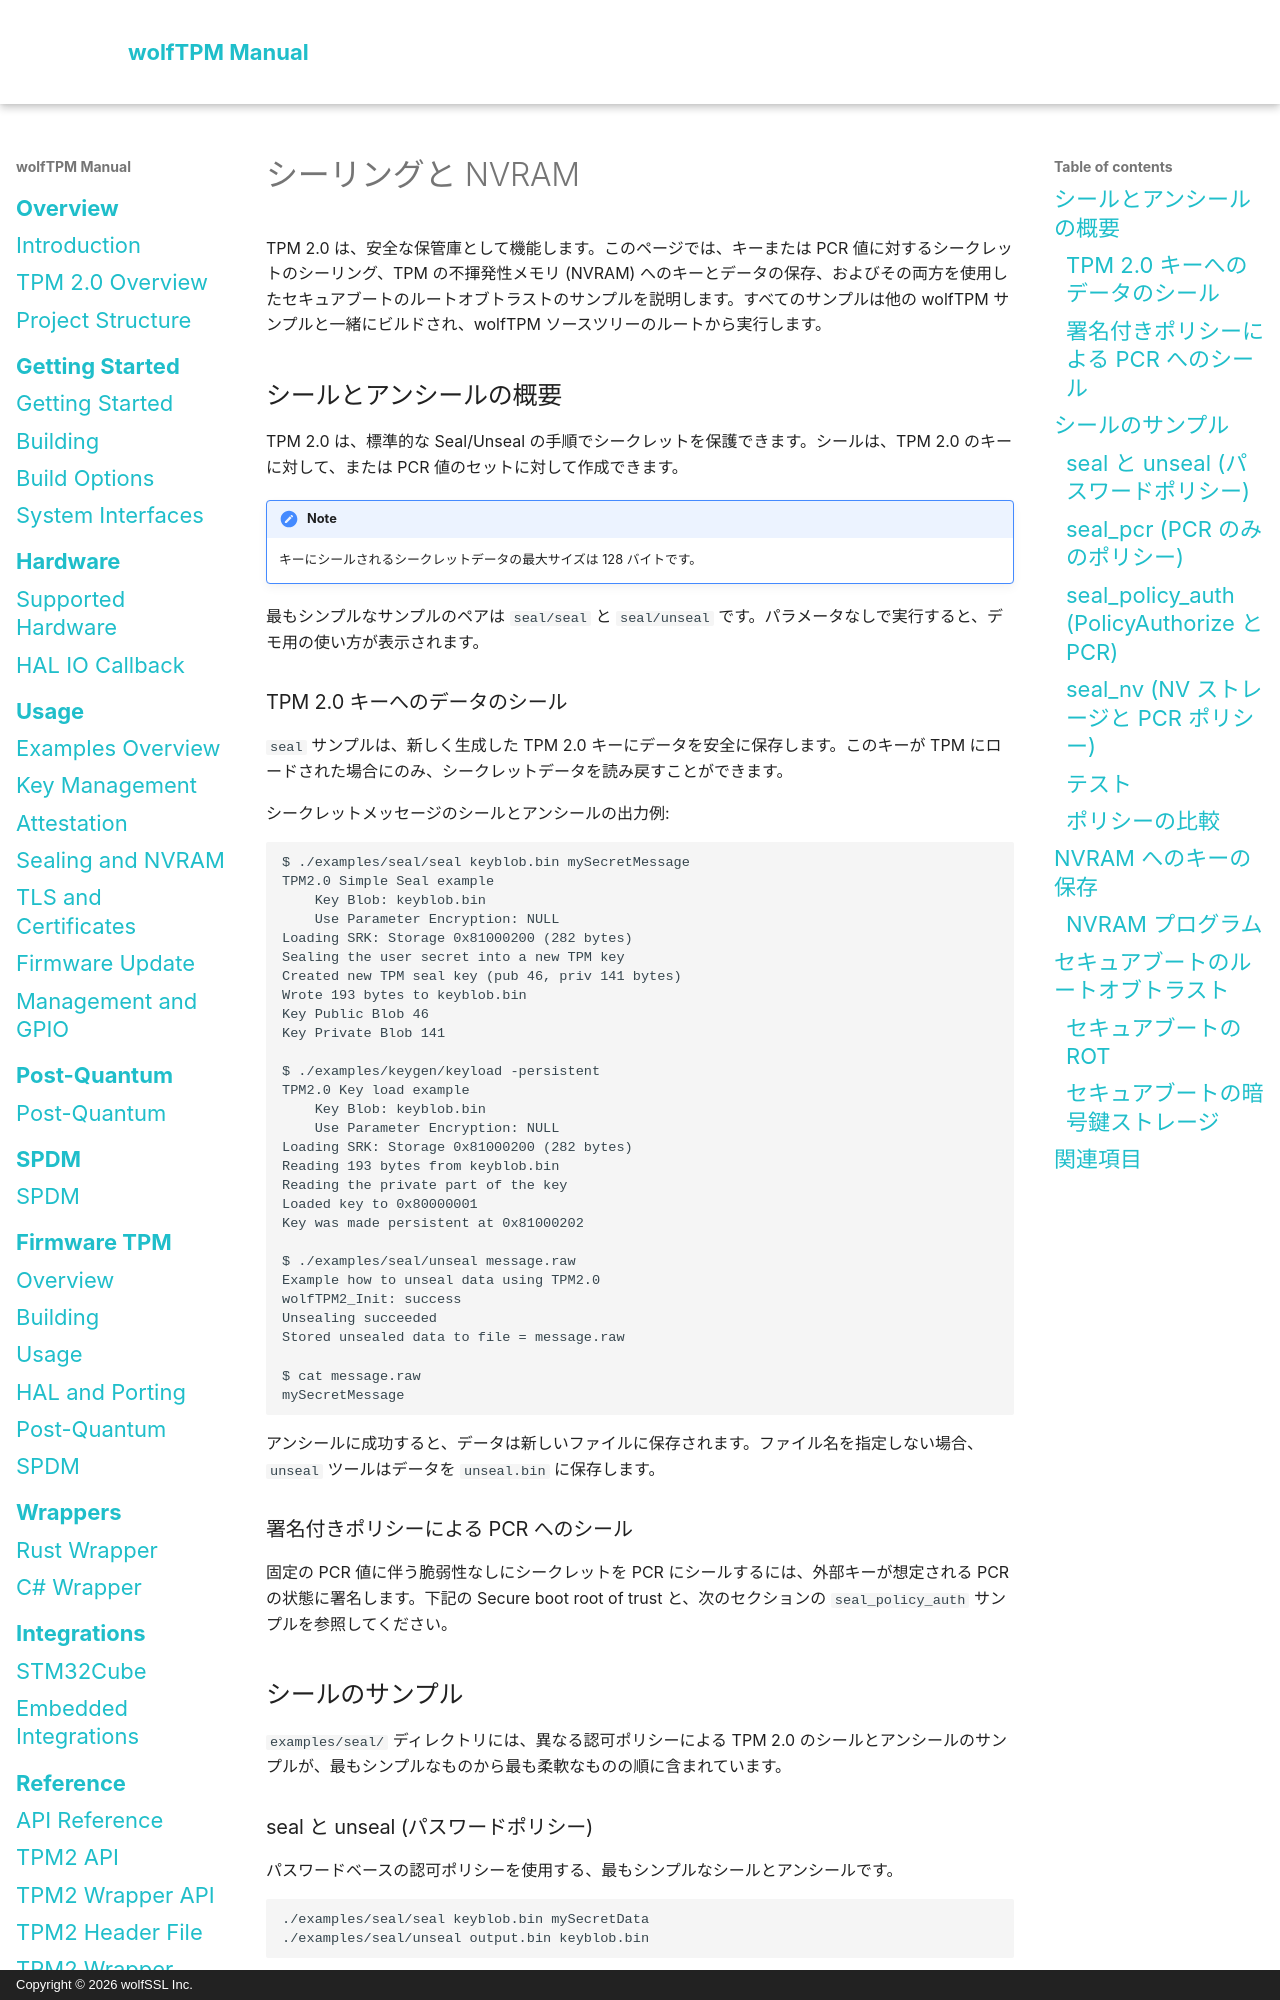

repository: wolfSSL/wolfTPM · page: ja/sealing-and-nvram.html · generator: mkdocs · copyright: Copyright © 2026 wolfSSL Inc.

# シーリングと NVRAM

TPM 2.0 は、安全な保管庫として機能します。このページでは、キーまたは PCR 値に対するシークレットのシーリング、TPM の不揮発性メモリ (NVRAM) へのキーとデータの保存、およびその両方を使用したセキュアブートのルートオブトラストのサンプルを説明します。すべてのサンプルは他の wolfTPM サンプルと一緒にビルドされ、wolfTPM ソースツリーのルートから実行します。

## シールとアンシールの概要

TPM 2.0 は、標準的な Seal/Unseal の手順でシークレットを保護できます。シールは、TPM 2.0 のキーに対して、または PCR 値のセットに対して作成できます。

!!! note
    キーにシールされるシークレットデータの最大サイズは 128 バイトです。

最もシンプルなサンプルのペアは `seal/seal` と `seal/unseal` です。パラメータなしで実行すると、デモ用の使い方が表示されます。

### TPM 2.0 キーへのデータのシール

`seal` サンプルは、新しく生成した TPM 2.0 キーにデータを安全に保存します。このキーが TPM にロードされた場合にのみ、シークレットデータを読み戻すことができます。

シークレットメッセージのシールとアンシールの出力例:

```sh
$ ./examples/seal/seal keyblob.bin mySecretMessage
TPM2.0 Simple Seal example
	Key Blob: keyblob.bin
	Use Parameter Encryption: NULL
Loading SRK: Storage 0x81000200 (282 bytes)
Sealing the user secret into a new TPM key
Created new TPM seal key (pub 46, priv 141 bytes)
Wrote 193 bytes to keyblob.bin
Key Public Blob 46
Key Private Blob 141

$ ./examples/keygen/keyload -persistent
TPM2.0 Key load example
	Key Blob: keyblob.bin
	Use Parameter Encryption: NULL
Loading SRK: Storage 0x81000200 (282 bytes)
Reading 193 bytes from keyblob.bin
Reading the private part of the key
Loaded key to 0x80000001
Key was made persistent at 0x81000202

$ ./examples/seal/unseal message.raw
Example how to unseal data using TPM2.0
wolfTPM2_Init: success
Unsealing succeeded
Stored unsealed data to file = message.raw

$ cat message.raw
mySecretMessage
```

アンシールに成功すると、データは新しいファイルに保存されます。ファイル名を指定しない場合、`unseal` ツールはデータを `unseal.bin` に保存します。

### 署名付きポリシーによる PCR へのシール

固定の PCR 値に伴う脆弱性なしにシークレットを PCR にシールするには、外部キーが想定される PCR の状態に署名します。下記の Secure boot root of trust と、次のセクションの `seal_policy_auth` サンプルを参照してください。

## シールのサンプル

`examples/seal/` ディレクトリには、異なる認可ポリシーによる TPM 2.0 のシールとアンシールのサンプルが、最もシンプルなものから最も柔軟なものの順に含まれています。

### seal と unseal (パスワードポリシー)

パスワードベースの認可ポリシーを使用する、最もシンプルなシールとアンシールです。

```sh
./examples/seal/seal keyblob.bin mySecretData
./examples/seal/unseal output.bin keyblob.bin
```
